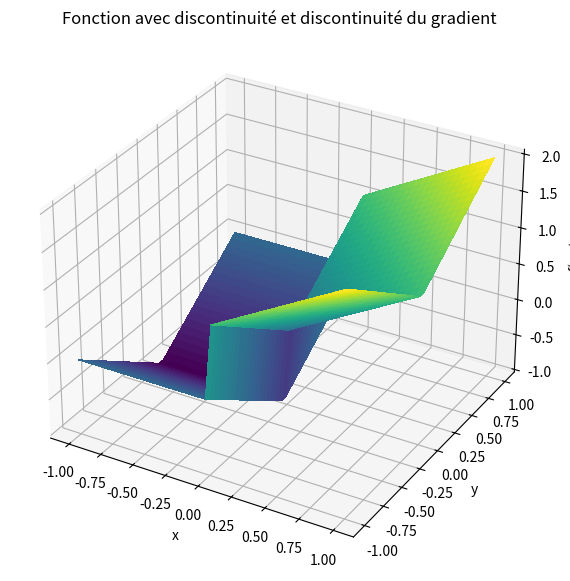
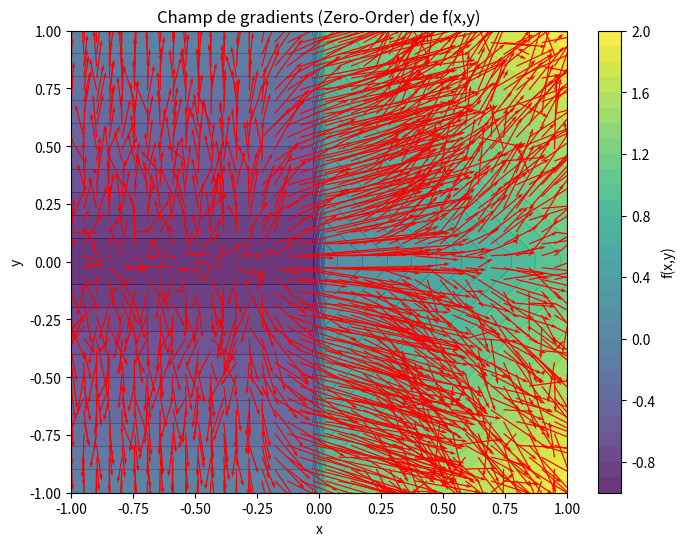

These charts were generated, in order, by the following Python code:
import numpy as np
import matplotlib.pyplot as plt

# --- paramètres ---
sigma = 0.1
M = 500  # nombre d'échantillons pour le gradient
rng = np.random.default_rng()


# --- définition de la fonction R2 -> R ---
def f2(x, y):
    """Fonction avec discontinuité en x=0 et discontinuité du gradient en y=0."""
    return np.where(x >= 0, x + np.abs(y), -1 + np.abs(y))


# --- estimateur de gradient zéro-ordre ---
def zo_gradient_2d(f, x, y, sigma=0.1, M=5_000_000):
    X = np.array([x, y])
    omegas = rng.normal(0, sigma, size=(M, 2))
    Xs = X + omegas
    f_vals = f(Xs[:, 0], Xs[:, 1])
    weights = -omegas / (sigma**2)
    grad_est = -(f_vals[:, None] * weights).mean(axis=0)
    return grad_est


# --- on calcule le gradient sur une grille ---
xv = np.linspace(-1, 1, 40)
yv = np.linspace(-1, 1, 40)
X, Y = np.meshgrid(xv, yv)

U = np.zeros_like(X)
V = np.zeros_like(Y)

for i in range(X.shape[0]):
    for j in range(X.shape[1]):
        grad = zo_gradient_2d(f2, X[i, j], Y[i, j], sigma=sigma, M=M)
        U[i, j], V[i, j] = grad[0], grad[1]

Z = f2(X, Y)

fig = plt.figure(figsize=(10, 7))
ax = fig.add_subplot(111, projection="3d")
surf = ax.plot_surface(X, Y, Z, cmap="viridis", linewidth=0, antialiased=False)

ax.set_title("Fonction avec discontinuité et discontinuité du gradient")
ax.set_xlabel("x")
ax.set_ylabel("y")
ax.set_zlabel("f(x,y)")
plt.show()


# --- visualisation du champ de gradients ---

fig, ax = plt.subplots(figsize=(8, 6))
cont = ax.contourf(X, Y, Z, levels=30, cmap="viridis", alpha=0.8)
ax.quiver(X, Y, U, V, color="red", scale=15)
ax.set_xlabel("x")
ax.set_ylabel("y")
ax.set_title("Champ de gradients (Zero-Order) de f(x,y)")
plt.colorbar(cont, ax=ax, label="f(x,y)")
plt.show()
